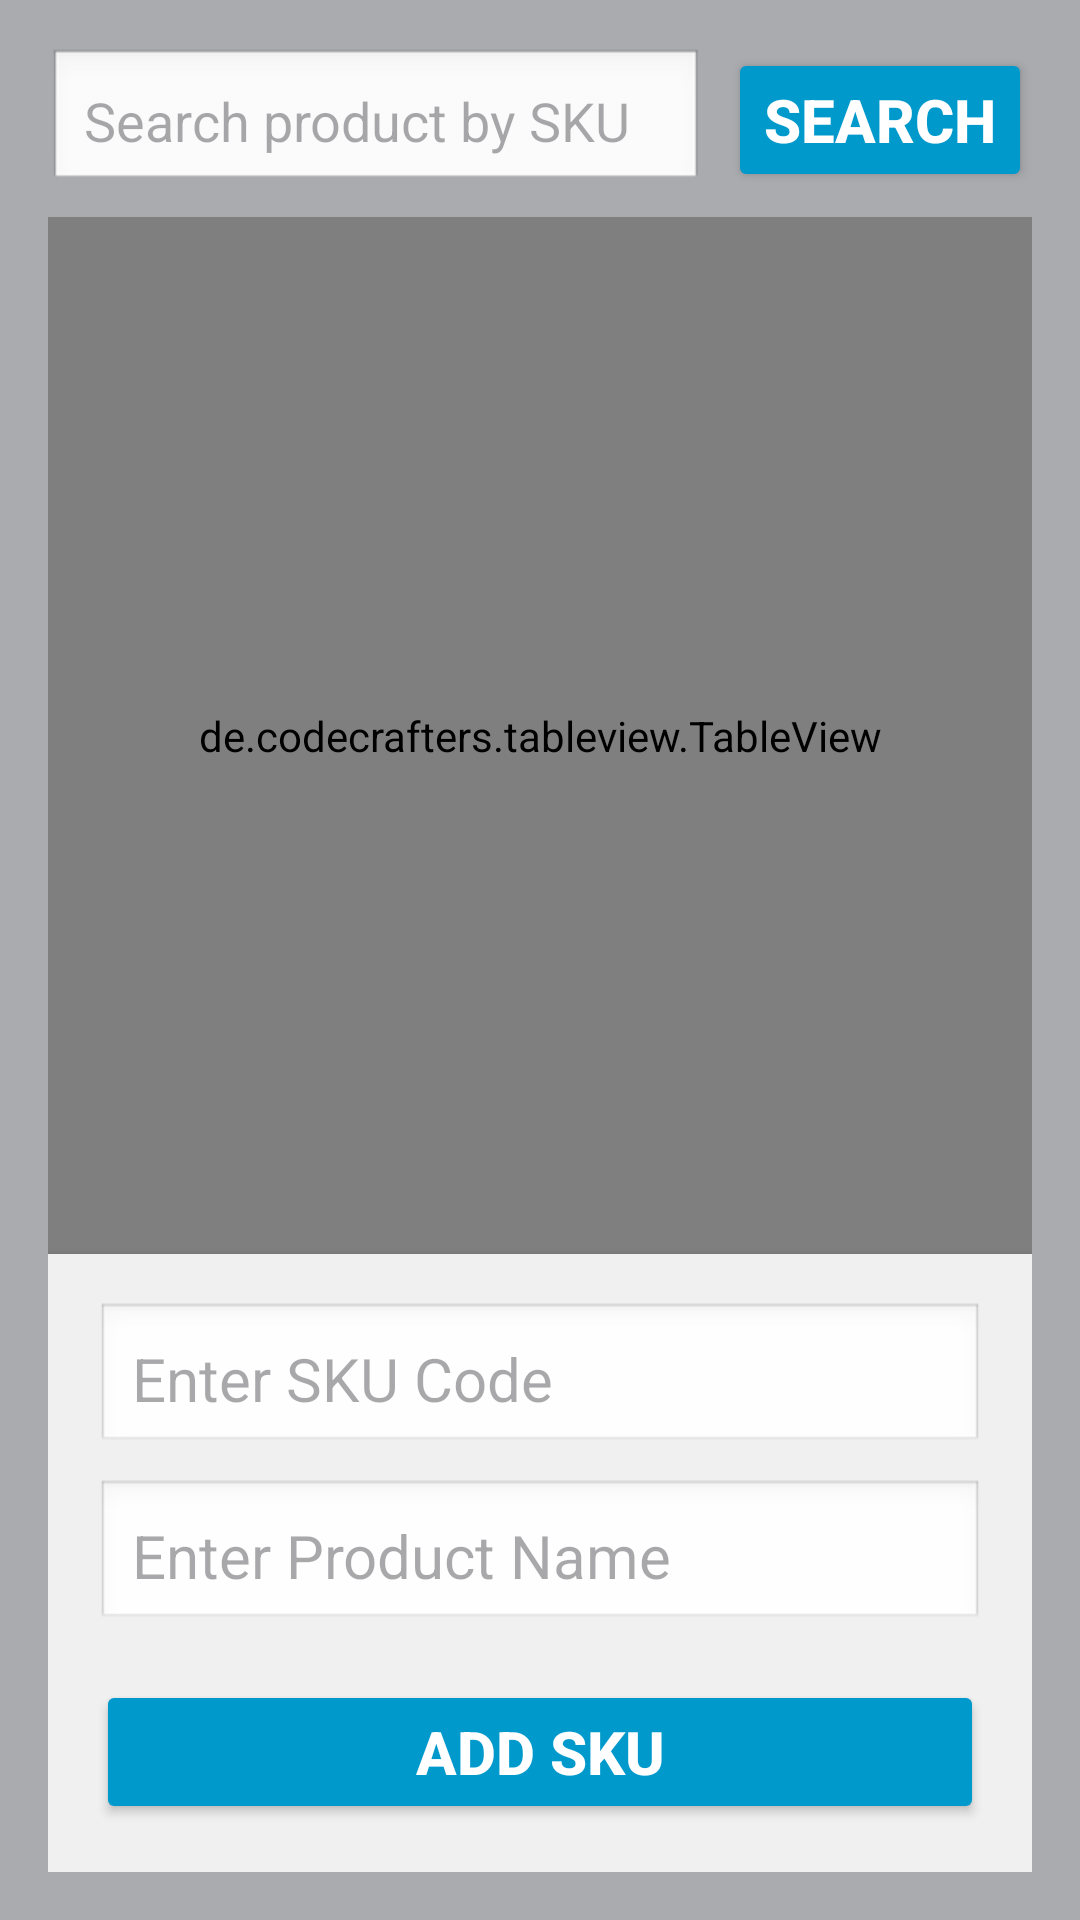

This screen was rendered from an Android layout file. Write that file and the resources it references.
<!-- AndroidManifest.xml: application theme Theme.Material3.DayNight -->
<!-- res/layout/fragment_sku_manage.xml -->
<?xml version="1.0" encoding="utf-8"?>
<FrameLayout xmlns:android="http://schemas.android.com/apk/res/android"
    xmlns:tools="http://schemas.android.com/tools"
    android:layout_width="match_parent"
    android:layout_height="match_parent"
    xmlns:app="http://schemas.android.com/apk/res-auto"
    tools:context=".SkuManageFragment">

    

    <LinearLayout
        android:id="@+id/linearLayout"
        android:layout_width="match_parent"
        android:layout_height="match_parent"
        android:background="@color/material_dynamic_neutral70"
        android:orientation="vertical"
        android:padding="16dp"
        app:layout_constraintBottom_toBottomOf="parent"
        app:layout_constraintEnd_toEndOf="parent"
        app:layout_constraintHorizontal_bias="0.0"
        app:layout_constraintStart_toStartOf="parent"
        app:layout_constraintTop_toTopOf="parent"
        app:layout_constraintVertical_bias="0.975">

        <LinearLayout
            android:layout_width="match_parent"
            android:layout_height="wrap_content"
            android:gravity="center_vertical"
            android:orientation="horizontal"
            android:paddingBottom="8dp">

            <EditText
                android:id="@+id/searchSku"
                android:layout_width="271dp"
                android:layout_height="wrap_content"
                android:layout_weight="1"
                android:background="@android:drawable/edit_text"
                android:hint="Search product by SKU"
                android:padding="12dp" />

            <Button
                android:id="@+id/btnSearch"
                android:layout_width="wrap_content"
                android:layout_height="wrap_content"
                android:layout_marginStart="8dp"
                android:backgroundTint="@android:color/holo_blue_dark"
                android:text="Search"
                android:textColor="@android:color/white"
                android:textSize="20sp"
                android:textStyle="bold" />
        </LinearLayout>







        <de.codecrafters.tableview.TableView
            android:layout_width="match_parent"
            android:layout_height="match_parent"
            android:id="@+id/table_data_view"
            app:tableView_columnCount="3"
            android:layout_weight="1"/>


        <LinearLayout
            android:id="@+id/addSkuSection"
            android:layout_width="match_parent"
            android:layout_height="wrap_content"
            android:background="#F0F0F0"
            android:elevation="4dp"
            android:orientation="vertical"
            android:padding="16dp">

            <EditText
                android:id="@+id/inputSkuCode"
                android:layout_width="match_parent"
                android:layout_height="wrap_content"
                android:background="@android:drawable/edit_text"
                android:hint="Enter SKU Code"
                android:padding="12dp"
                android:textSize="20sp" />

            <EditText
                android:id="@+id/inputProductName"
                android:layout_width="match_parent"
                android:layout_height="wrap_content"
                android:layout_marginTop="8dp"
                android:background="@android:drawable/edit_text"
                android:hint="Enter Product Name"
                android:padding="12dp"
                android:textSize="20sp" />

            <Button
                android:id="@+id/btnAddSku"
                android:layout_width="match_parent"
                android:layout_height="wrap_content"
                android:layout_marginTop="16dp"
                android:backgroundTint="@android:color/holo_blue_dark"
                android:text="Add SKU"
                android:textColor="@android:color/white"
                android:textSize="20sp"
                android:textStyle="bold" />

        </LinearLayout>
    </LinearLayout>

</FrameLayout>
<!-- resources referenced by this layout -->
<resources>

</resources>
